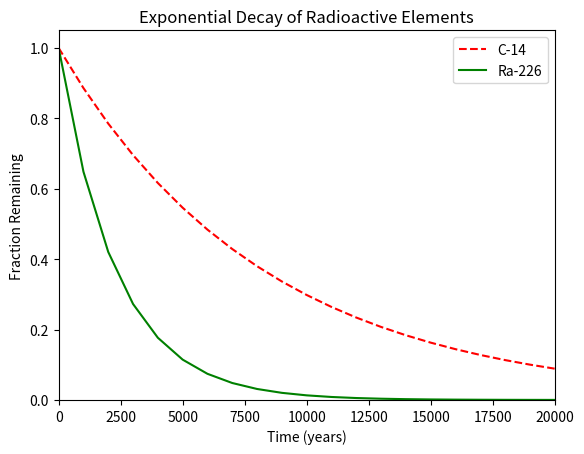

Write the Python code that produced this figure.
#!/usr/bin/env python3
import numpy as np
import matplotlib.pyplot as plt

x = np.arange(0, 21000, 1000)
r = np.log(0.5)
t1 = 5730
t2 = 1600
y1 = np.exp((r / t1) * x)
y2 = np.exp((r / t2) * x)

# Plot graph
plt.plot(x, y1, linestyle="dashed", color="red")
plt.plot(x, y2, color="green")

plt.xlim(0, x[x.size - 1])

plt.ylim(0)

plt.title("Exponential Decay of Radioactive Elements")
plt.xlabel("Time (years)")
plt.ylabel("Fraction Remaining")

plt.legend(["C-14", "Ra-226"], loc="upper right")

plt.show()
